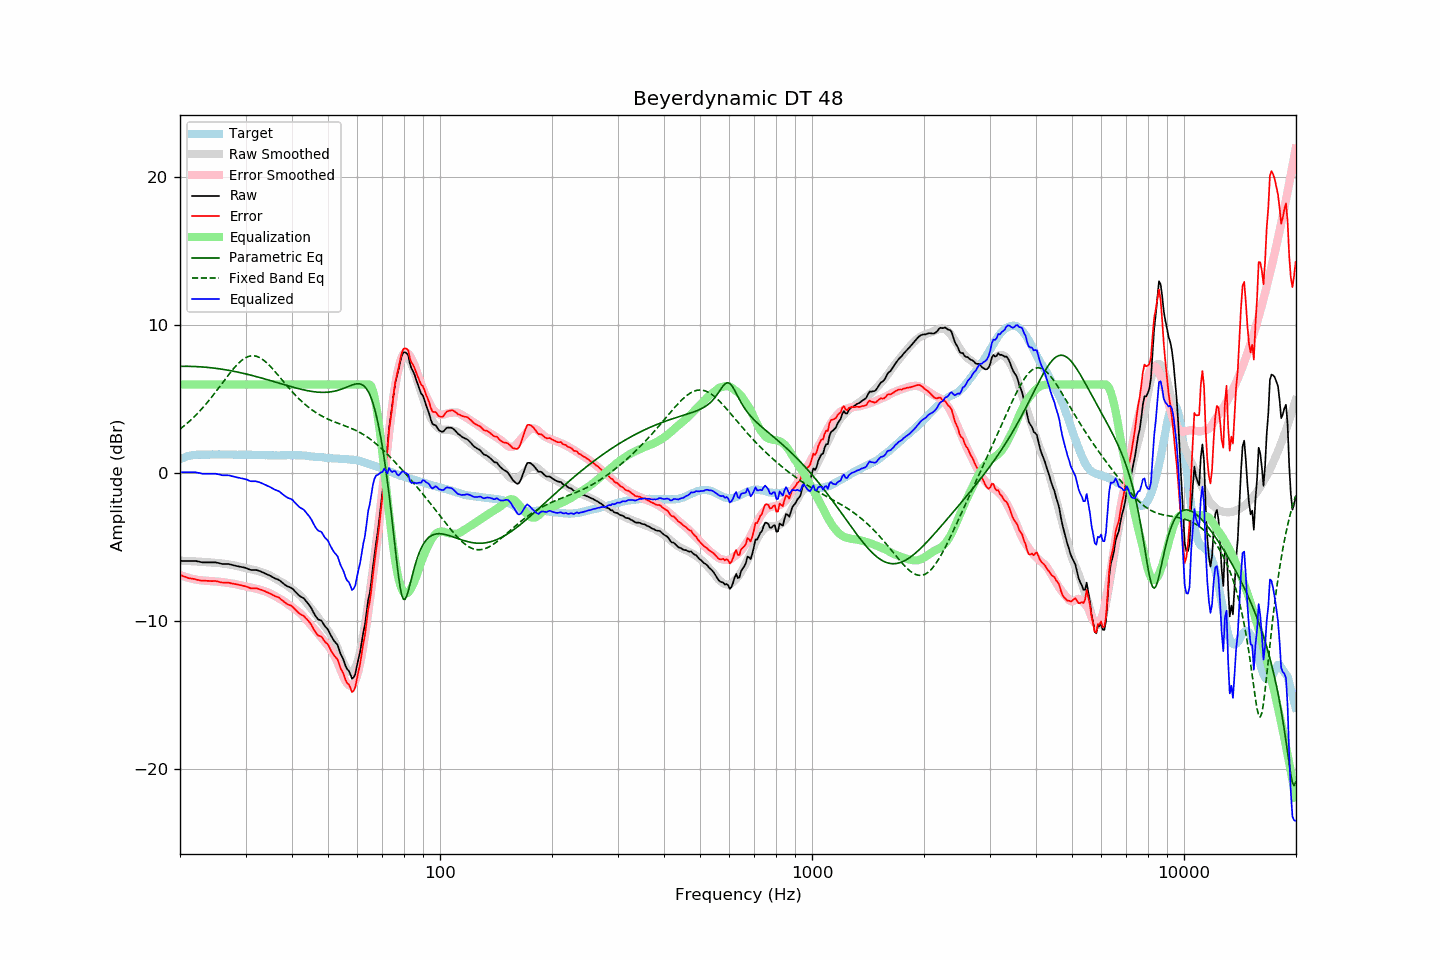

Data behind this chart, as committed beside it:
frequency, raw, error, smoothed, error_smoothed, equalization, parametric_eq, fixed_band_eq, equalized_raw, equalized_smoothed, target
20.00, -5.94, -6.87, -5.92, -6.89, 6.00, 7.22, 2.98, 0.06, 0.08, 0.94
20.20, -5.94, -6.92, -5.93, -6.93, 6.00, 7.23, 3.06, 0.06, 0.07, 0.99
20.40, -5.94, -6.97, -5.93, -6.97, 6.00, 7.23, 3.15, 0.06, 0.07, 1.04
20.61, -5.94, -7.00, -5.94, -7.01, 6.00, 7.23, 3.24, 0.06, 0.06, 1.06
20.81, -5.94, -7.05, -5.94, -7.04, 6.00, 7.23, 3.33, 0.06, 0.06, 1.12
21.02, -5.94, -7.09, -5.95, -7.07, 6.00, 7.23, 3.43, 0.06, 0.05, 1.15
21.23, -5.94, -7.11, -5.95, -7.10, 6.00, 7.22, 3.52, 0.06, 0.05, 1.17
21.44, -5.94, -7.13, -5.96, -7.13, 6.00, 7.22, 3.62, 0.06, 0.04, 1.19
21.66, -5.94, -7.15, -5.96, -7.16, 6.00, 7.22, 3.73, 0.06, 0.04, 1.21
21.87, -5.94, -7.16, -5.97, -7.18, 6.00, 7.21, 3.83, 0.06, 0.03, 1.22
22.09, -5.95, -7.19, -5.97, -7.20, 6.00, 7.21, 3.94, 0.05, 0.03, 1.24
22.31, -5.97, -7.22, -5.98, -7.22, 6.00, 7.20, 4.05, 0.03, 0.02, 1.25
22.54, -5.99, -7.24, -5.99, -7.24, 6.00, 7.20, 4.17, 0.01, 0.01, 1.25
22.76, -6.02, -7.27, -6.00, -7.25, 6.00, 7.19, 4.28, -0.02, 0.00, 1.25
22.99, -6.04, -7.28, -6.00, -7.26, 6.00, 7.18, 4.40, -0.04, -0.00, 1.24
23.22, -6.04, -7.28, -6.01, -7.27, 6.00, 7.17, 4.53, -0.04, -0.01, 1.24
23.45, -6.04, -7.28, -6.02, -7.28, 6.00, 7.16, 4.65, -0.04, -0.02, 1.24
23.69, -6.04, -7.29, -6.03, -7.29, 6.00, 7.15, 4.78, -0.04, -0.03, 1.25
23.92, -6.04, -7.29, -6.04, -7.30, 6.00, 7.14, 4.91, -0.04, -0.04, 1.25
24.16, -6.04, -7.30, -6.05, -7.31, 6.00, 7.13, 5.05, -0.04, -0.05, 1.26
24.40, -6.04, -7.31, -6.06, -7.31, 6.00, 7.12, 5.19, -0.04, -0.06, 1.27
24.65, -6.04, -7.30, -6.06, -7.32, 6.00, 7.11, 5.32, -0.04, -0.06, 1.26
24.89, -6.04, -7.30, -6.07, -7.33, 6.00, 7.09, 5.47, -0.04, -0.07, 1.26
25.14, -6.06, -7.32, -6.08, -7.34, 6.00, 7.08, 5.61, -0.06, -0.08, 1.26
25.39, -6.08, -7.35, -6.08, -7.34, 6.00, 7.06, 5.75, -0.08, -0.08, 1.27
25.65, -6.11, -7.38, -6.09, -7.36, 6.00, 7.05, 5.90, -0.11, -0.09, 1.27
25.91, -6.14, -7.40, -6.11, -7.37, 6.00, 7.03, 6.04, -0.14, -0.11, 1.26
26.16, -6.15, -7.41, -6.12, -7.38, 6.00, 7.02, 6.19, -0.15, -0.12, 1.26
26.43, -6.15, -7.40, -6.14, -7.40, 6.00, 7.00, 6.33, -0.15, -0.14, 1.26
26.69, -6.15, -7.40, -6.15, -7.41, 6.00, 6.98, 6.48, -0.15, -0.15, 1.25
26.96, -6.15, -7.41, -6.17, -7.43, 6.00, 6.96, 6.62, -0.15, -0.17, 1.26
27.23, -6.17, -7.43, -6.19, -7.45, 6.00, 6.94, 6.76, -0.17, -0.19, 1.26
27.50, -6.20, -7.46, -6.21, -7.46, 6.00, 6.92, 6.90, -0.20, -0.21, 1.26
27.77, -6.23, -7.48, -6.23, -7.48, 6.00, 6.90, 7.03, -0.23, -0.23, 1.25
28.05, -6.25, -7.50, -6.25, -7.50, 6.00, 6.88, 7.16, -0.25, -0.25, 1.25
28.33, -6.28, -7.52, -6.27, -7.52, 6.00, 6.86, 7.28, -0.28, -0.27, 1.24
28.62, -6.30, -7.54, -6.30, -7.55, 6.00, 6.83, 7.39, -0.30, -0.30, 1.24
28.90, -6.32, -7.57, -6.32, -7.57, 6.00, 6.81, 7.50, -0.32, -0.32, 1.25
29.19, -6.35, -7.59, -6.35, -7.60, 6.00, 6.78, 7.59, -0.35, -0.35, 1.24
29.48, -6.37, -7.63, -6.38, -7.62, 6.00, 6.76, 7.68, -0.37, -0.38, 1.26
29.78, -6.39, -7.63, -6.40, -7.65, 6.00, 6.73, 7.75, -0.39, -0.40, 1.25
30.08, -6.42, -7.67, -6.43, -7.67, 6.00, 6.71, 7.82, -0.42, -0.43, 1.25
30.38, -6.46, -7.70, -6.45, -7.69, 6.00, 6.68, 7.87, -0.46, -0.45, 1.24
30.68, -6.51, -7.75, -6.47, -7.71, 6.00, 6.66, 7.90, -0.51, -0.47, 1.24
30.99, -6.55, -7.79, -6.50, -7.74, 6.00, 6.63, 7.93, -0.55, -0.50, 1.24
31.30, -6.55, -7.79, -6.52, -7.76, 6.00, 6.60, 7.94, -0.55, -0.52, 1.24
31.61, -6.55, -7.79, -6.55, -7.78, 6.00, 6.57, 7.94, -0.55, -0.55, 1.24
31.93, -6.55, -7.79, -6.57, -7.81, 6.00, 6.54, 7.92, -0.55, -0.57, 1.24
32.24, -6.57, -7.80, -6.60, -7.83, 6.00, 6.51, 7.89, -0.57, -0.60, 1.23
32.57, -6.61, -7.84, -6.63, -7.86, 6.00, 6.49, 7.84, -0.61, -0.63, 1.24
32.89, -6.64, -7.87, -6.67, -7.90, 6.00, 6.46, 7.79, -0.64, -0.67, 1.23
33.22, -6.69, -7.91, -6.71, -7.93, 6.00, 6.42, 7.72, -0.69, -0.71, 1.22
33.55, -6.74, -7.96, -6.74, -7.96, 6.00, 6.39, 7.64, -0.74, -0.74, 1.22
33.89, -6.79, -8.00, -6.78, -8.00, 6.00, 6.36, 7.55, -0.79, -0.78, 1.21
34.23, -6.84, -8.06, -6.82, -8.04, 6.00, 6.33, 7.46, -0.84, -0.82, 1.22
34.57, -6.89, -8.09, -6.87, -8.08, 6.00, 6.30, 7.35, -0.89, -0.87, 1.21
34.92, -6.94, -8.14, -6.93, -8.13, 6.00, 6.27, 7.24, -0.94, -0.93, 1.20
35.27, -7.00, -8.20, -6.99, -8.19, 6.00, 6.24, 7.13, -1.00, -0.99, 1.20
35.62, -7.06, -8.26, -7.05, -8.25, 6.00, 6.20, 7.01, -1.06, -1.05, 1.20
35.97, -7.12, -8.32, -7.11, -8.31, 6.00, 6.17, 6.88, -1.12, -1.11, 1.20
... 635 more rows
